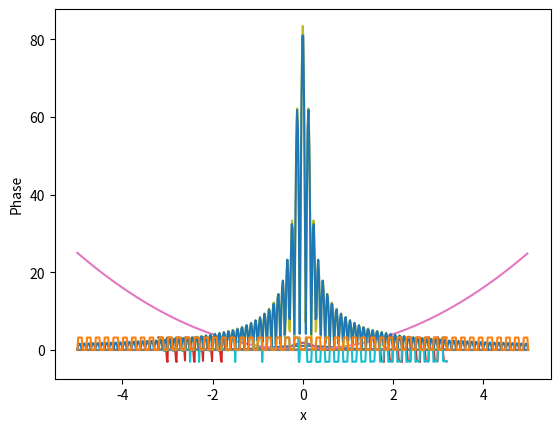
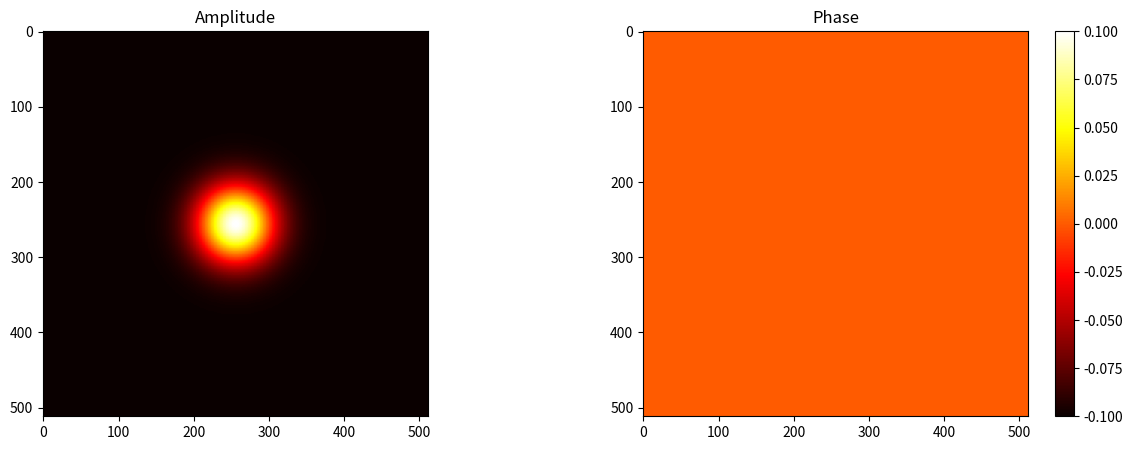
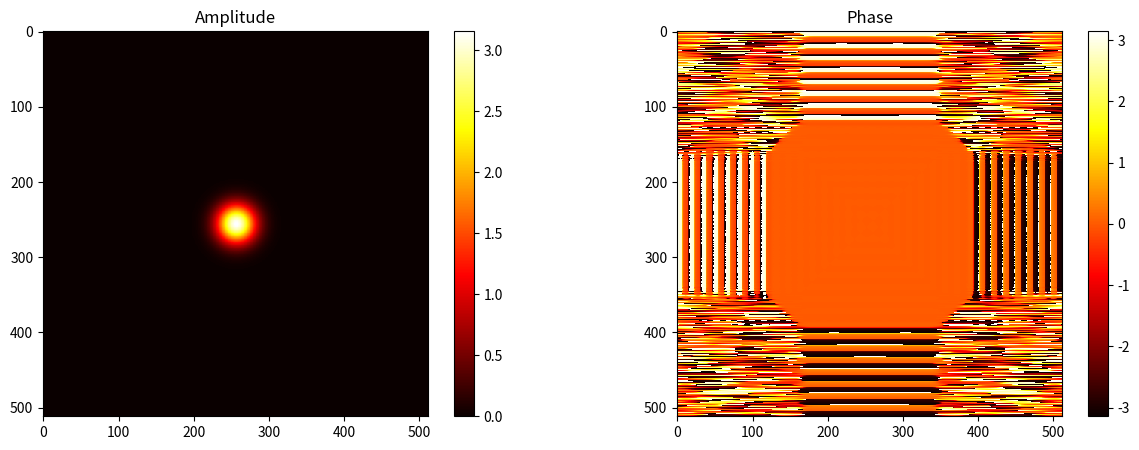
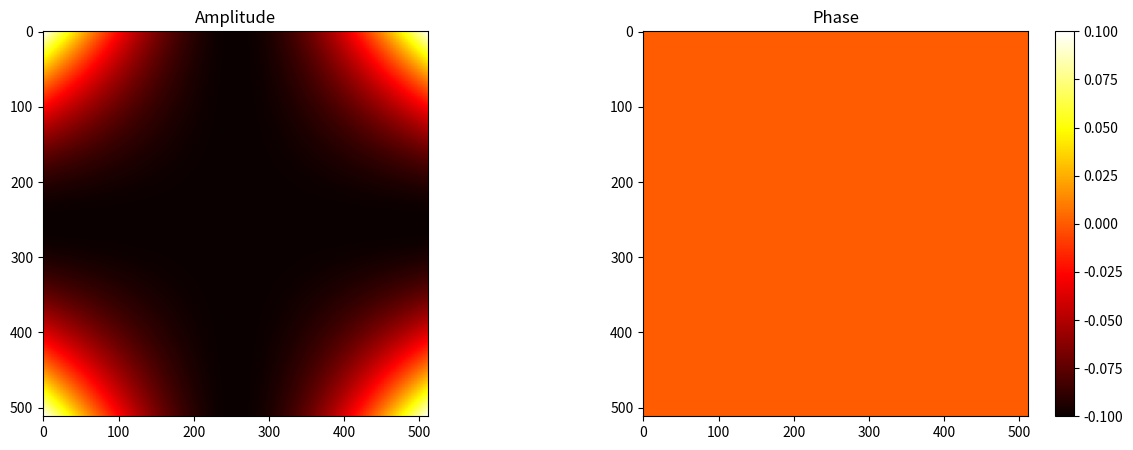
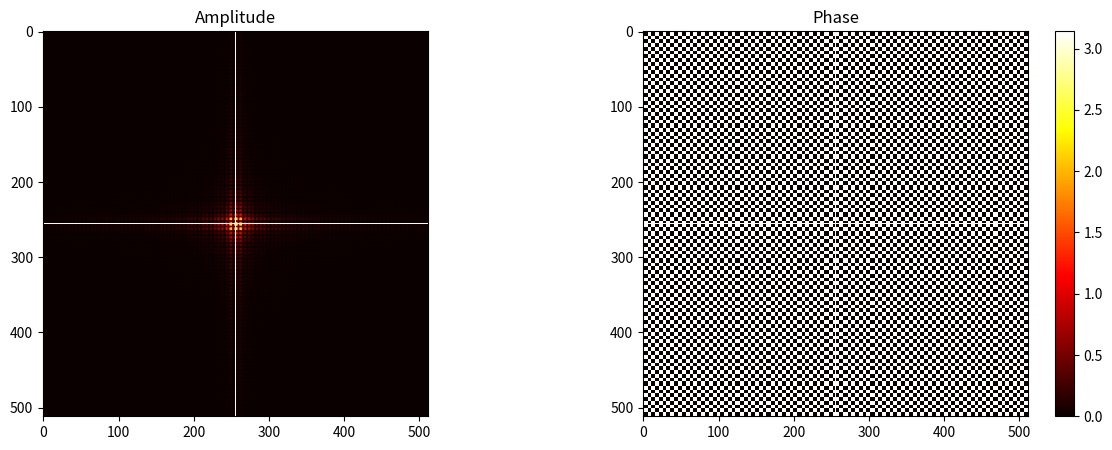
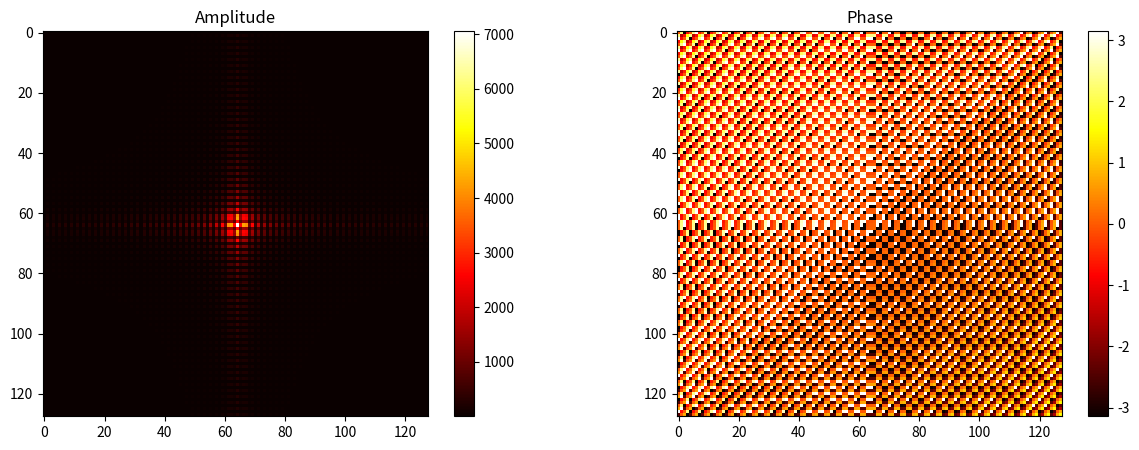

Recreate these plots in Python, in order.
import matplotlib.pyplot as plt
import numpy as np
from scipy import integrate

a = 5
M = 4096
N = 512


gauss = lambda x: np.exp(-(x**2))
input_field = lambda x: x**2


line = np.linspace(-a, a, N, endpoint=False)
plt.grid()
plt.plot(line, np.absolute(gauss(line)))
plt.xlabel("x")
plt.ylabel("Аmplitude")

plt.grid()
plt.plot(line, np.angle(gauss(line)))
plt.xlabel("x")
plt.ylabel("Phase")

def fft(y, b, a, M, N):
    h = (b - a) / (N - 1)
    zeros = np.zeros(int((M - N) / 2))
    y = np.concatenate((zeros, y, zeros), axis=None)
    middle = int(len(y) / 2)
    y = np.concatenate((y[middle:], y[:middle]))
    Y = np.fft.fft(y, axis=-1) * h
    middle = int(len(Y) / 2)
    Y = np.concatenate((Y[middle:], Y[:middle]))
    Y = Y[int((M - N) / 2): int((M - N) / 2 + N)]
    interval = abs(N ** 2 / (4 * a * M))
    return Y, interval

line = np.linspace(-a, a, N, endpoint=False)
fft_y, interval = fft(gauss(line), a, -a, M, N)
line = np.linspace(-interval, interval, N, endpoint=False)

plt.grid()
plt.plot(line, np.absolute(fft_y))
plt.xlabel("x")
plt.ylabel("Аmplitude")

plt.grid()
plt.plot(line, np.angle(fft_y))
plt.xlabel("x")
plt.ylabel("Phase")

def fourier_transformation_numeric(a, b, M, N):
    interval = abs(N ** 2 / (4 * a * M))
    step = 2 * interval / (N - 1)
    Y = np.zeros(N, dtype=np.complex128)
    for i in range(len(Y)):
        u = -interval + i * step
        Y[i] = integrate.quad(lambda x: np.exp(-(x ** 2) -2 * np.pi * u * x * 1j), a, b)[0]
    return Y, interval

line = np.linspace(-a, a, N, endpoint=False)
numeric_y, interval = fourier_transformation_numeric(-a, a, M, N)
line = np.linspace(-interval, interval, N, endpoint=False)

plt.grid()
plt.plot(line, np.absolute(numeric_y))
plt.xlabel("x")
plt.ylabel("Аmplitude")

plt.grid()
plt.plot(line, np.angle(numeric_y))
plt.xlabel("x")
plt.ylabel("Phase")

line = np.linspace(-a, a, N, endpoint=False)
plt.grid()
plt.plot(line, np.absolute(input_field(line)))
plt.xlabel("x")
plt.ylabel("Аmplitude")

plt.grid()
plt.plot(line, np.angle(input_field(line)))
plt.xlabel("x")
plt.ylabel("Phase")

line = np.linspace(-a, a, N, endpoint=False)
fft_y, interval = fft(input_field(line), a, -a, M, N)
line = np.linspace(-interval, interval, N, endpoint=False)

plt.grid()
plt.plot(line, np.absolute(fft_y))
plt.xlabel("x")
plt.ylabel("Аmplitude")

plt.grid()
plt.plot(line, np.angle(fft_y))
plt.xlabel("x")
plt.ylabel("Phase")

def analytical_transformation(xi):
    return ((50 * np.pi**2 * xi ** 2 - 1) * np.sin(10 * np.pi * xi) + 10 * np.pi * xi * np.cos(10 * np.pi * xi))/ (2 * np.pi**3 * xi**3)

line = np.linspace(-a, a, N)
plt.grid()
plt.plot(line, np.absolute(analytical_transformation(line)))
plt.xlabel("x")
plt.ylabel("Аmplitude")

plt.grid()
plt.plot(line, np.angle(analytical_transformation(line)))
plt.xlabel("x")
plt.ylabel("Phase")

gauss_2d = lambda x, y: np.exp(-x ** 2 - y ** 2)

line = np.linspace(-a, a, N, endpoint=False)
X, Y = np.meshgrid(line, line)
fig, arr = plt.subplots(1, 2, figsize=(15,5))
amp = arr[0].imshow(np.absolute(gauss_2d(X, Y)), cmap='hot', interpolation='nearest')
phase = arr[1].imshow(np.angle(gauss_2d(X, Y)), cmap='hot', interpolation='nearest')
fig.colorbar(phase, ax=arr[1])
arr[0].set_title('Аmplitude')
arr[1].set_title('Phase')

def fft_2d(Z, a, b, N, M):
    for i in range(N):
        Z[:, i], area = fft(Z[:, i], b, a, M, N)
    for i in range(N):
        Z[i, :], area = fft(Z[i, :], b, a, M, N)
    return Z, area

line = np.linspace(-a, a, N, endpoint=False)
X, Y = np.meshgrid(line, line)
Z = gauss_2d(X, Y).astype(np.complex128)
fft_2d_z, area = fft_2d(Z, -a, a, N, M)
line = np.linspace(-area, area, N, endpoint=False)
X, Y = np.meshgrid(line, line)

fig, arr = plt.subplots(1, 2, figsize=(15,5))
amp = arr[0].imshow(np.absolute(fft_2d_z), cmap='hot', interpolation='nearest')
arr[0].set_title('Аmplitude')
fig.colorbar(amp, ax=arr[0])
phase = arr[1].imshow(np.angle(fft_2d_z), cmap='hot', interpolation='nearest')
arr[1].set_title('Phase')
fig.colorbar(phase, ax=arr[1])

input_field_2d = lambda x, y: input_field(x)*input_field(y)

line = np.linspace(-a, a, N, endpoint=False)
X, Y = np.meshgrid(line, line)
fig, arr = plt.subplots(1, 2, figsize=(15,5))
amp = arr[0].imshow(np.absolute(input_field_2d(X, Y)), cmap='hot', interpolation='nearest')
phase = arr[1].imshow(np.angle(input_field_2d(X, Y)), cmap='hot', interpolation='nearest')
fig.colorbar(phase, ax=arr[1])
arr[0].set_title('Аmplitude')
arr[1].set_title('Phase')

def analytical_transformation_2d(x, y):
    return analytical_transformation(x)*analytical_transformation(y)

line = np.linspace(-a, a, N, endpoint=False)
X, Y = np.meshgrid(line, line)
fig, arr = plt.subplots(1, 2, figsize=(15,5))
amp = arr[0].imshow(np.absolute(analytical_transformation_2d(X, Y)), cmap='hot', interpolation='nearest')
phase = arr[1].imshow(np.angle(analytical_transformation_2d(X, Y)), cmap='hot', interpolation='nearest')
fig.colorbar(phase, ax=arr[1])
arr[0].set_title('Аmplitude')
arr[1].set_title('Phase')

M = 256
N = 128
line = np.linspace(-a, a, N, endpoint=False)
X, Y = np.meshgrid(line, line)
Z = input_field_2d(X, Y).astype(np.complex128)
fft_2d_z, area = fft_2d(Z, -a, a, N, M)
line = np.linspace(-area, area, N, endpoint=False)
X, Y = np.meshgrid(line, line)

fig, arr = plt.subplots(1, 2, figsize=(15,5))
amp = arr[0].imshow(np.absolute(fft_2d_z), cmap='hot', interpolation='nearest')
arr[0].set_title('Аmplitude')
fig.colorbar(amp, ax=arr[0])
phase = arr[1].imshow(np.angle(fft_2d_z), cmap='hot', interpolation='nearest')
arr[1].set_title('Phase')
fig.colorbar(phase, ax=arr[1])